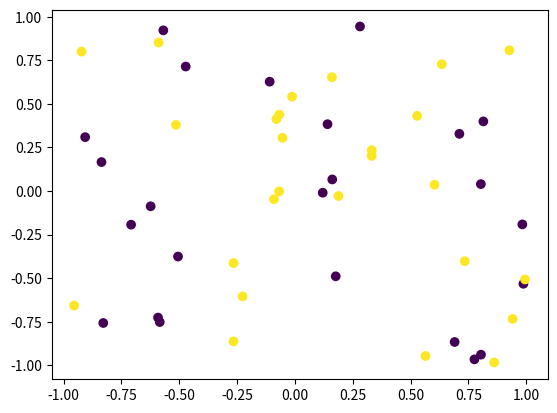

Reproduce this figure in Python.
import numpy as np
import matplotlib.pyplot as plt
import matplotlib.cm as cm

size = 50

X = np.random.rand(size)
Y = np.random.rand(size)
O = np.random.randint(low=0,high=2,size=size) # [low,high)

X = (X*2)-1
Y = (Y*2)-1

data = []

for x,y,o in zip(X,Y,O):

	data.append([x,y,int(o)])

plt.scatter(X, Y, c=O)
plt.show()

np.savetxt("foo.csv", data, delimiter=",")
